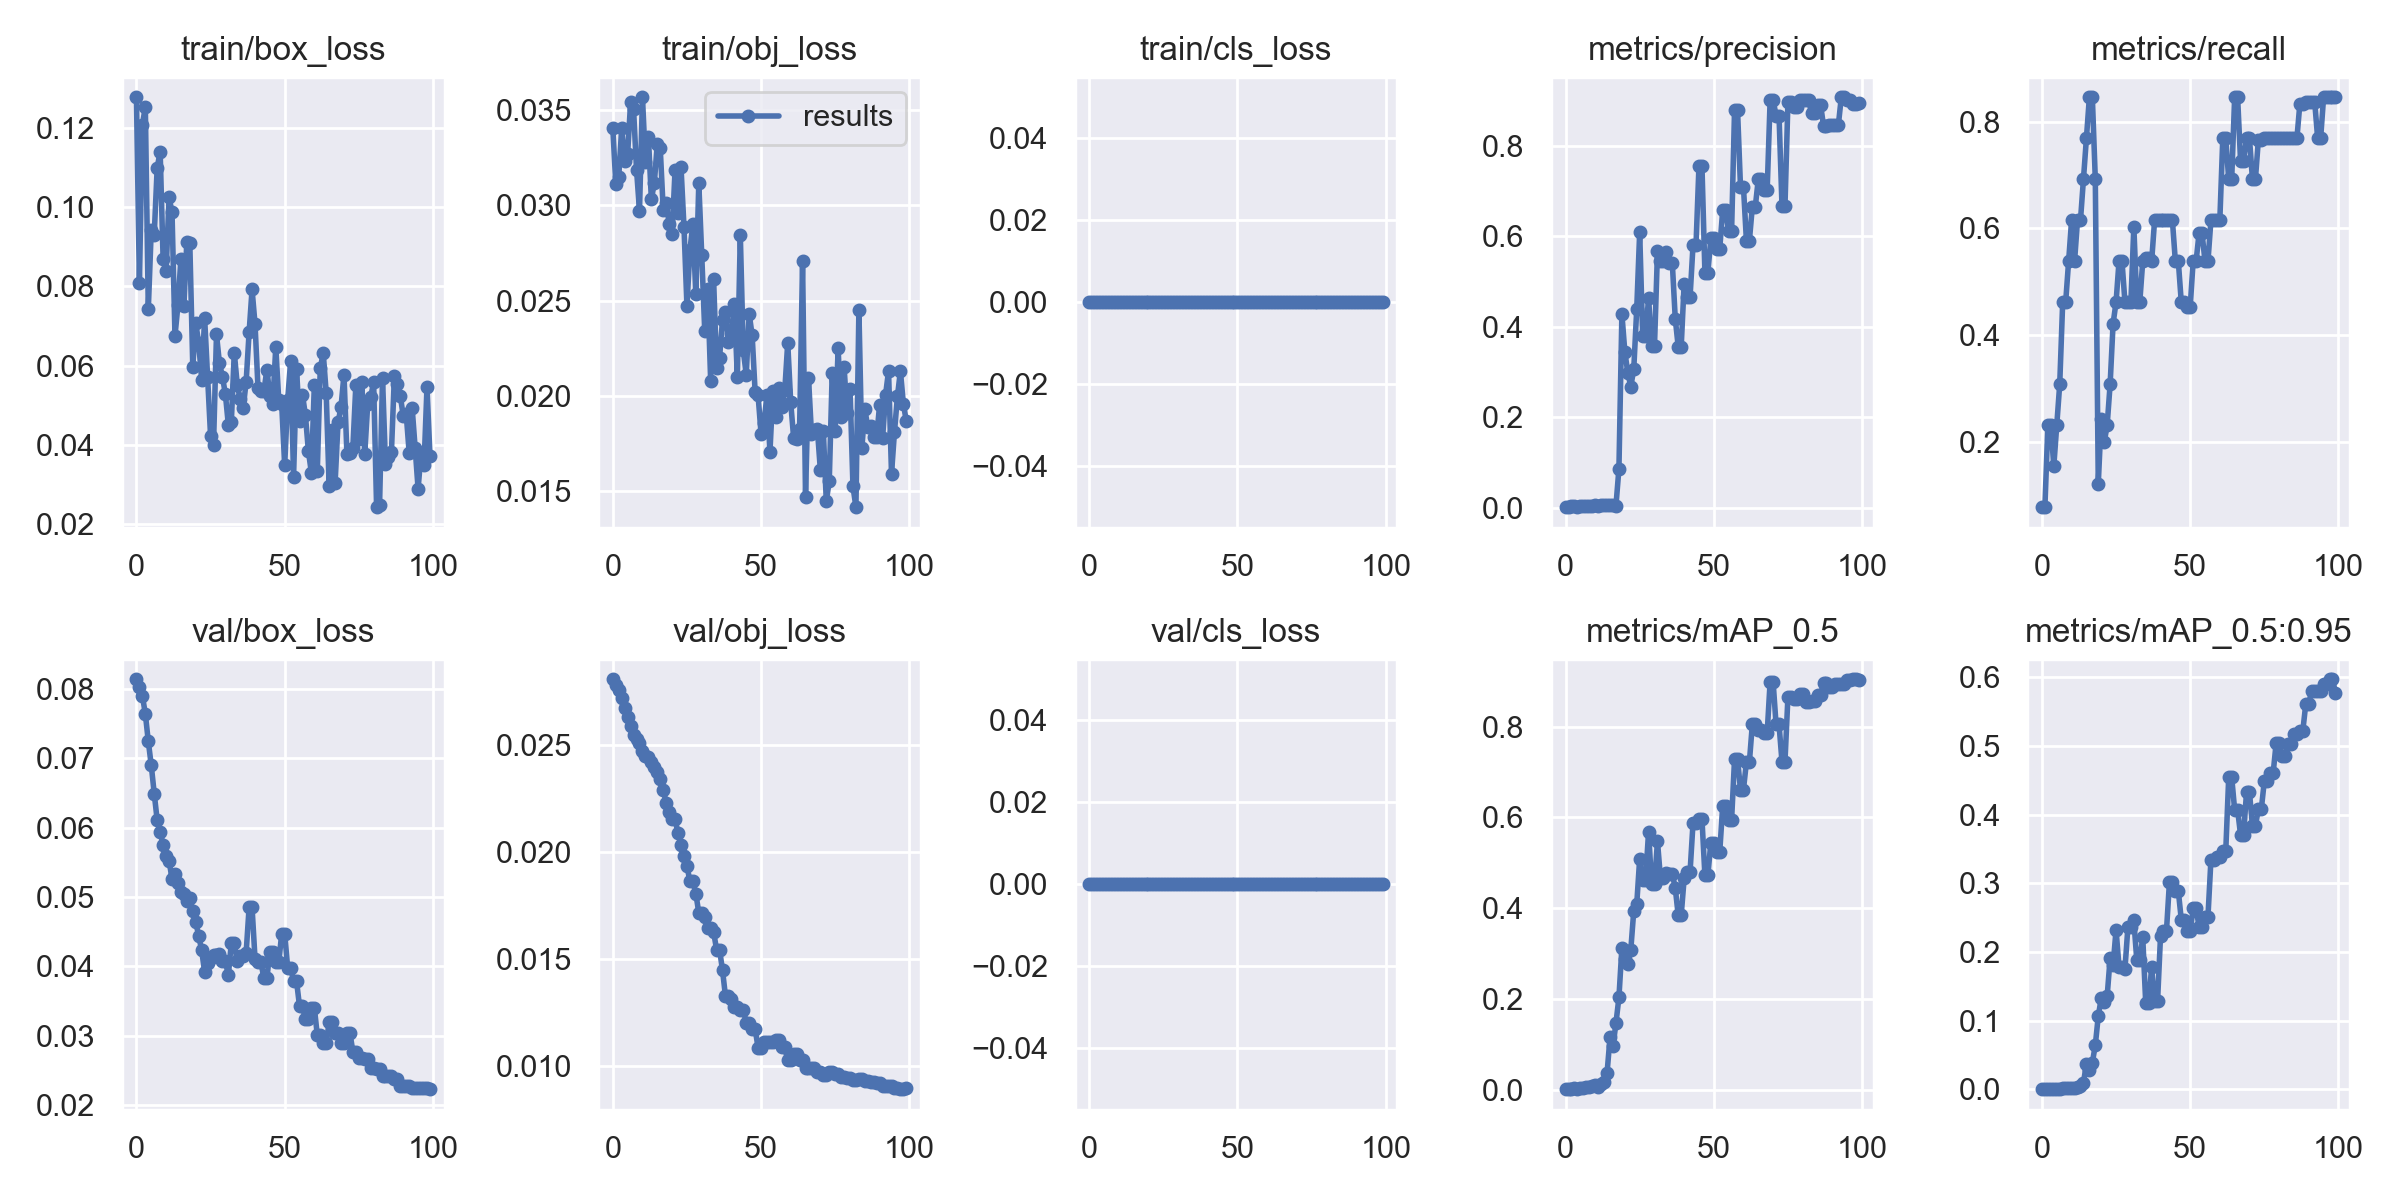

The data file committed next to this chart (first rows):
epoch, train/box_loss, train/obj_loss, train/cls_loss, metrics/precision, metrics/recall, metrics/mAP_0.5, metrics/mAP_0.5:0.95, val/box_loss, val/obj_loss, val/cls_loss, x/lr0, x/lr1, x/lr2
0, 0.1276, 0.03404, 0, 0.001667, 0.07692, 0.001006, 0.0001006, 0.08138, 0.02804, 0, 0.0991, 0.0001, 0.0001
1, 0.08075, 0.03112, 0, 0.001667, 0.07692, 0.001043, 0.0001043, 0.08028, 0.02779, 0, 0.0973, 0.000297, 0.000297
2, 0.1207, 0.0315, 0, 0.003333, 0.2308, 0.002089, 0.0003993, 0.07901, 0.02754, 0, 0.09549, 0.0004901, 0.0004901
3, 0.1252, 0.03406, 0, 0.003333, 0.2308, 0.002785, 0.0004101, 0.07641, 0.02715, 0, 0.09368, 0.0006792, 0.0006792
4, 0.07418, 0.03234, 0, 0.002222, 0.1538, 0.002214, 0.0003544, 0.07243, 0.02669, 0, 0.09186, 0.0008644, 0.0008644
5, 0.09428, 0.03269, 0, 0.003333, 0.2308, 0.002856, 0.000641, 0.06898, 0.02629, 0, 0.09005, 0.001045, 0.001045
6, 0.09298, 0.03541, 0, 0.004444, 0.3077, 0.003616, 0.0006548, 0.06491, 0.02586, 0, 0.08822, 0.001223, 0.001223
7, 0.1099, 0.03502, 0, 0.005, 0.4615, 0.005735, 0.001149, 0.06105, 0.02546, 0, 0.0864, 0.001396, 0.001396
8, 0.1139, 0.03186, 0, 0.005, 0.4615, 0.005706, 0.001346, 0.05935, 0.02525, 0, 0.08457, 0.001565, 0.001565
9, 0.08677, 0.02971, 0, 0.004667, 0.5385, 0.007315, 0.001634, 0.05751, 0.02508, 0, 0.08273, 0.001731, 0.001731
10, 0.08375, 0.03565, 0, 0.005333, 0.6154, 0.009343, 0.002096, 0.05588, 0.02472, 0, 0.08089, 0.001892, 0.001892
11, 0.1024, 0.03227, 0, 0.004667, 0.5385, 0.006357, 0.00175, 0.05519, 0.02447, 0, 0.07905, 0.00205, 0.00205
12, 0.09862, 0.03359, 0, 0.005333, 0.6154, 0.01282, 0.003479, 0.05265, 0.02443, 0, 0.0772, 0.002203, 0.002203
13, 0.0675, 0.0303, 0, 0.005333, 0.6154, 0.01711, 0.004305, 0.05329, 0.02421, 0, 0.07535, 0.002352, 0.002352
14, 0.07527, 0.03116, 0, 0.006, 0.6923, 0.03694, 0.009301, 0.052, 0.02397, 0, 0.0735, 0.002498, 0.002498
15, 0.08691, 0.03323, 0, 0.005556, 0.7692, 0.1151, 0.03698, 0.05078, 0.02373, 0, 0.07164, 0.00264, 0.00264
16, 0.07504, 0.03298, 0, 0.006111, 0.8461, 0.09587, 0.02842, 0.05043, 0.02337, 0, 0.06978, 0.002777, 0.002777
17, 0.09122, 0.02976, 0, 0.005238, 0.8461, 0.1467, 0.03869, 0.04947, 0.02289, 0, 0.06791, 0.002911, 0.002911
18, 0.09087, 0.0301, 0, 0.08632, 0.6923, 0.2031, 0.06414, 0.0498, 0.02228, 0, 0.06604, 0.003041, 0.003041
19, 0.05979, 0.02904, 0, 0.428, 0.1206, 0.3128, 0.1065, 0.04804, 0.02184, 0, 0.06417, 0.003166, 0.003166
20, 0.07074, 0.0285, 0, 0.3441, 0.2432, 0.2874, 0.1323, 0.04636, 0.02153, 0, 0.06229, 0.003288, 0.003288
21, 0.06571, 0.03186, 0, 0.2982, 0.1983, 0.2766, 0.1273, 0.0444, 0.02153, 0, 0.06041, 0.003406, 0.003406
22, 0.05649, 0.0296, 0, 0.2677, 0.2308, 0.308, 0.1356, 0.0423, 0.02086, 0, 0.05852, 0.00352, 0.00352
23, 0.07198, 0.03201, 0, 0.306, 0.3077, 0.3939, 0.1908, 0.03917, 0.02032, 0, 0.05663, 0.00363, 0.00363
24, 0.05716, 0.02887, 0, 0.4382, 0.4215, 0.4081, 0.1806, 0.04041, 0.01979, 0, 0.05474, 0.003736, 0.003736
25, 0.04233, 0.02473, 0, 0.6086, 0.4615, 0.509, 0.232, 0.0412, 0.01935, 0, 0.05284, 0.003838, 0.003838
26, 0.04009, 0.02763, 0, 0.3801, 0.5385, 0.463, 0.1785, 0.04158, 0.01863, 0, 0.05094, 0.003936, 0.003936
27, 0.06788, 0.02901, 0, 0.3801, 0.5385, 0.463, 0.1785, 0.04158, 0.01863, 0, 0.04903, 0.00403, 0.00403
28, 0.06061, 0.02534, 0, 0.4635, 0.4615, 0.5688, 0.1752, 0.04176, 0.01805, 0, 0.04712, 0.00412, 0.00412
29, 0.05725, 0.03116, 0, 0.3583, 0.4615, 0.4542, 0.2365, 0.04075, 0.01715, 0, 0.04521, 0.004206, 0.004206
30, 0.05284, 0.02737, 0, 0.3583, 0.4615, 0.4542, 0.2365, 0.04075, 0.01715, 0, 0.04329, 0.004288, 0.004288
31, 0.04508, 0.02342, 0, 0.5661, 0.6031, 0.5474, 0.2459, 0.03871, 0.01697, 0, 0.04137, 0.004366, 0.004366
32, 0.04577, 0.02561, 0, 0.546, 0.4615, 0.4668, 0.1876, 0.04333, 0.01644, 0, 0.03944, 0.004441, 0.004441
33, 0.06331, 0.0208, 0, 0.546, 0.4615, 0.4668, 0.1876, 0.04333, 0.01644, 0, 0.03751, 0.004511, 0.004511
34, 0.05519, 0.02611, 0, 0.5645, 0.5385, 0.4773, 0.2213, 0.04076, 0.01626, 0, 0.03558, 0.004577, 0.004577
35, 0.05159, 0.02146, 0, 0.5411, 0.5445, 0.4759, 0.126, 0.04153, 0.01544, 0, 0.03364, 0.00464, 0.00464
36, 0.04928, 0.02201, 0, 0.5411, 0.5445, 0.4759, 0.126, 0.04153, 0.01544, 0, 0.0317, 0.004698, 0.004698
37, 0.05593, 0.02398, 0, 0.4175, 0.5385, 0.4444, 0.1775, 0.04194, 0.01447, 0, 0.02975, 0.004753, 0.004753
38, 0.06839, 0.02439, 0, 0.3556, 0.6154, 0.3841, 0.1283, 0.04849, 0.01326, 0, 0.0278, 0.004803, 0.004803
39, 0.07921, 0.02284, 0, 0.3556, 0.6154, 0.3841, 0.1283, 0.04849, 0.01326, 0, 0.02585, 0.00485, 0.00485
40, 0.07049, 0.02327, 0, 0.4952, 0.6154, 0.4655, 0.2236, 0.04106, 0.01315, 0, 0.02389, 0.004892, 0.004892
41, 0.0544, 0.02482, 0, 0.4663, 0.6154, 0.4807, 0.2306, 0.04056, 0.01276, 0, 0.02193, 0.004931, 0.004931
42, 0.05362, 0.02101, 0, 0.4663, 0.6154, 0.4807, 0.2306, 0.04056, 0.01276, 0, 0.01997, 0.004966, 0.004966
43, 0.05365, 0.02845, 0, 0.5809, 0.6154, 0.5882, 0.3013, 0.03827, 0.01263, 0, 0.018, 0.004996, 0.004996
44, 0.05898, 0.02239, 0, 0.5809, 0.6154, 0.5882, 0.3013, 0.03827, 0.01263, 0, 0.01602, 0.005023, 0.005023
45, 0.05245, 0.02113, 0, 0.7558, 0.5385, 0.5972, 0.2886, 0.04212, 0.01204, 0, 0.01405, 0.005046, 0.005046
46, 0.05044, 0.02431, 0, 0.7558, 0.5385, 0.5972, 0.2886, 0.04212, 0.01204, 0, 0.01206, 0.005065, 0.005065
47, 0.06474, 0.02317, 0, 0.5195, 0.4615, 0.4723, 0.247, 0.04056, 0.01174, 0, 0.01008, 0.00508, 0.00508
48, 0.05131, 0.02022, 0, 0.5195, 0.4615, 0.4723, 0.247, 0.04056, 0.01174, 0, 0.008091, 0.005091, 0.005091
49, 0.05023, 0.02003, 0, 0.5947, 0.4524, 0.5445, 0.2299, 0.04472, 0.01085, 0, 0.006097, 0.005097, 0.005097
50, 0.03487, 0.01803, 0, 0.5947, 0.4524, 0.5445, 0.2299, 0.04472, 0.01085, 0, 0.00505, 0.00505, 0.00505
51, 0.05128, 0.0186, 0, 0.5723, 0.5385, 0.5235, 0.2633, 0.03982, 0.01113, 0, 0.00505, 0.00505, 0.00505
52, 0.06107, 0.02007, 0, 0.5723, 0.5385, 0.5235, 0.2633, 0.03982, 0.01113, 0, 0.004951, 0.004951, 0.004951
53, 0.03203, 0.01707, 0, 0.6571, 0.5911, 0.625, 0.2364, 0.03785, 0.01114, 0, 0.004852, 0.004852, 0.004852
54, 0.05905, 0.02028, 0, 0.6571, 0.5911, 0.625, 0.2364, 0.03785, 0.01114, 0, 0.004753, 0.004753, 0.004753
55, 0.04596, 0.01889, 0, 0.6109, 0.5385, 0.5945, 0.2513, 0.03429, 0.01122, 0, 0.004654, 0.004654, 0.004654
56, 0.05272, 0.02042, 0, 0.6109, 0.5385, 0.5945, 0.2513, 0.03429, 0.01122, 0, 0.004555, 0.004555, 0.004555
57, 0.04747, 0.01945, 0, 0.8794, 0.6154, 0.7289, 0.3342, 0.03235, 0.01087, 0, 0.004456, 0.004456, 0.004456
58, 0.03848, 0.02029, 0, 0.8794, 0.6154, 0.7289, 0.3342, 0.03235, 0.01087, 0, 0.004357, 0.004357, 0.004357
59, 0.03305, 0.02279, 0, 0.7088, 0.6154, 0.6612, 0.3386, 0.03406, 0.01027, 0, 0.004258, 0.004258, 0.004258
... 40 more rows
